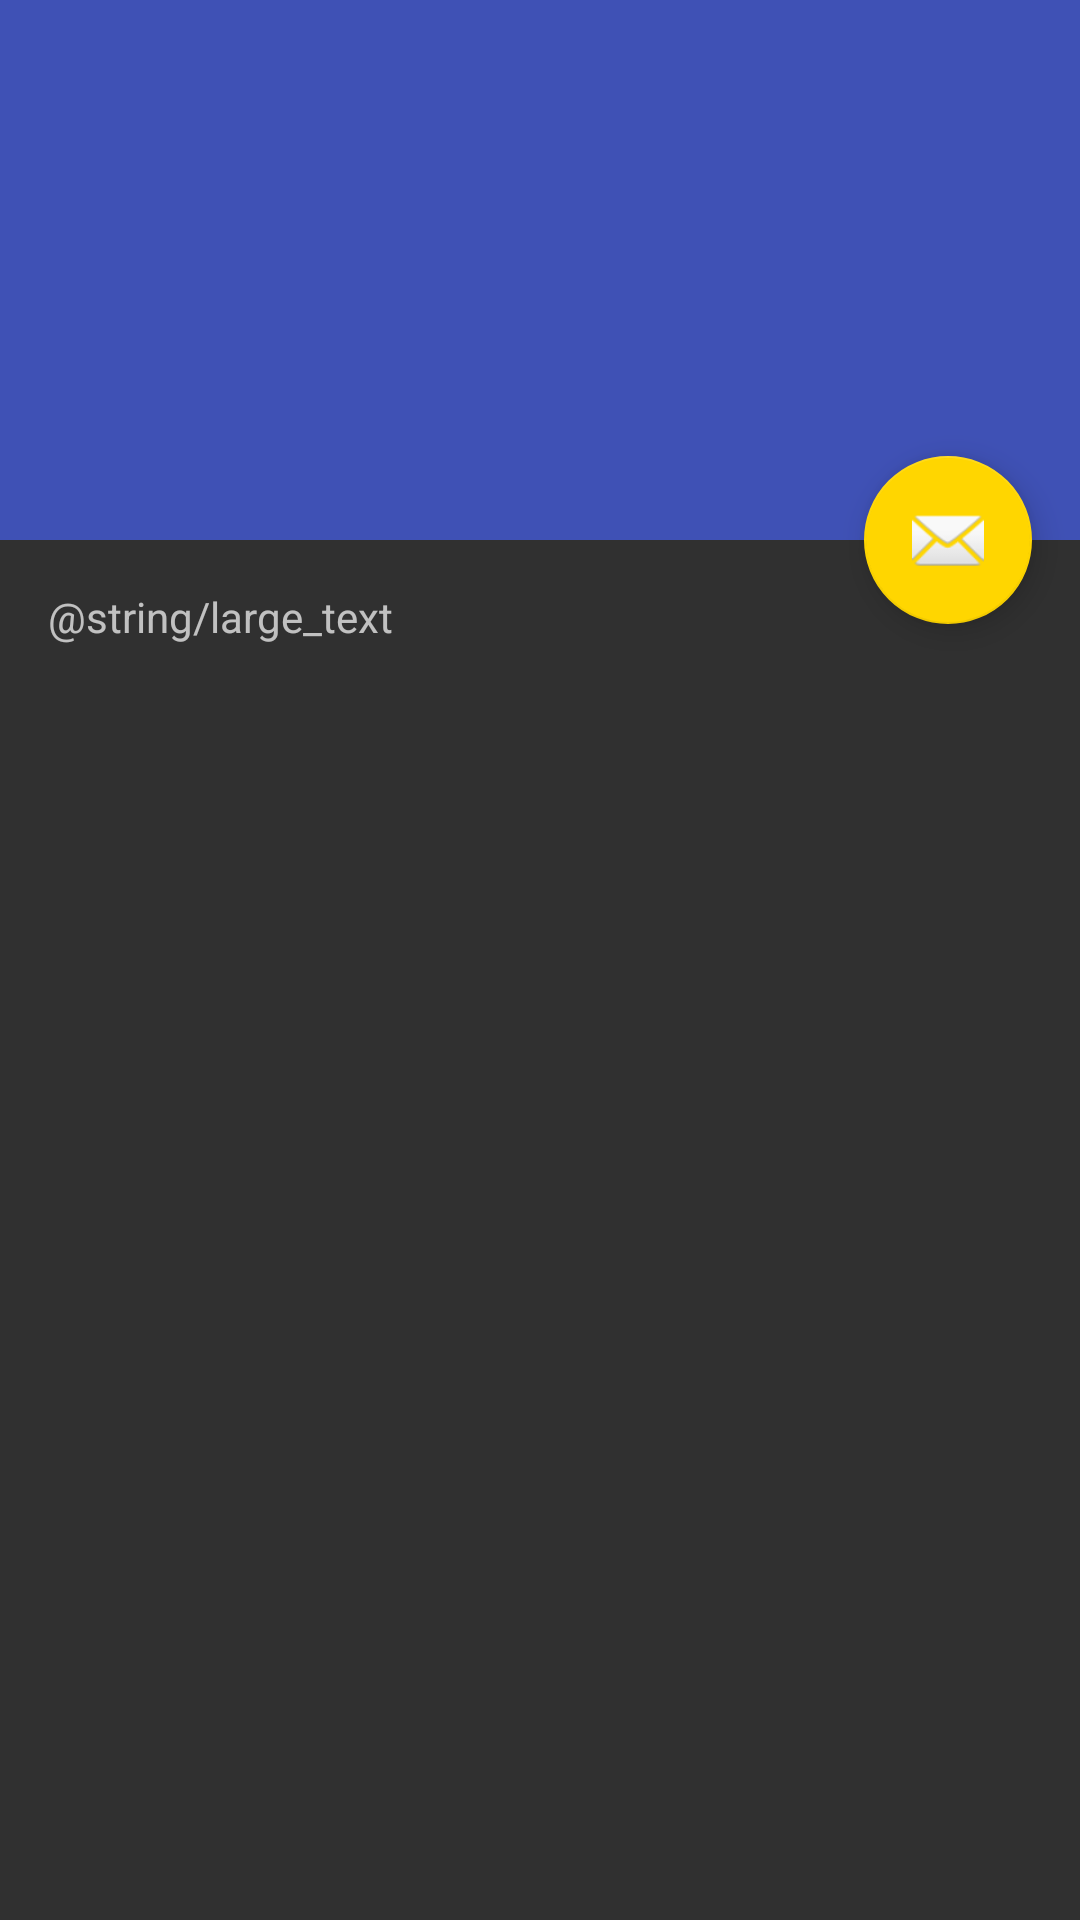

Here is an Android app screen rendered from its layout file. Give the layout XML and the strings, colors and styles it references.
<!-- AndroidManifest.xml: activity theme AppTheme -->
<!-- res/layout/activity_about_scroll.xml -->
<?xml version="1.0" encoding="utf-8"?>
<android.support.design.widget.CoordinatorLayout xmlns:android="http://schemas.android.com/apk/res/android"
    xmlns:app="http://schemas.android.com/apk/res-auto"
    xmlns:tools="http://schemas.android.com/tools"
    android:layout_width="match_parent"
    android:layout_height="match_parent"
    android:fitsSystemWindows="true"
    tools:context=".AboutScrollActivity">

    <android.support.design.widget.AppBarLayout
        android:id="@+id/app_bar"
        android:layout_width="match_parent"
        android:layout_height="@dimen/app_bar_height"
        android:fitsSystemWindows="true"
        android:theme="@style/AppTheme.AppBarOverlay">

        <android.support.design.widget.CollapsingToolbarLayout
            android:id="@+id/toolbar_layout"
            android:layout_width="match_parent"
            android:layout_height="match_parent"
            android:fitsSystemWindows="true"
            app:contentScrim="?attr/colorPrimary"
            app:layout_scrollFlags="scroll|exitUntilCollapsed"
            app:toolbarId="@+id/toolbar">

            <android.support.v7.widget.Toolbar
                android:id="@+id/toolbar"
                android:layout_width="match_parent"
                android:layout_height="?attr/actionBarSize"
                app:layout_collapseMode="pin"
                app:popupTheme="@style/AppTheme.PopupOverlay" />

        </android.support.design.widget.CollapsingToolbarLayout>
    </android.support.design.widget.AppBarLayout>

    <include layout="@layout/content_about_scroll" />

    <android.support.design.widget.FloatingActionButton
        android:id="@+id/fab"
        android:layout_width="wrap_content"
        android:layout_height="wrap_content"
        android:layout_margin="@dimen/fab_margin"
        app:layout_anchor="@id/app_bar"
        app:layout_anchorGravity="bottom|end"
        app:srcCompat="@android:drawable/ic_dialog_email" />

</android.support.design.widget.CoordinatorLayout>
<!-- res/layout/content_about_scroll.xml (included above) -->
<?xml version="1.0" encoding="utf-8"?>
<android.support.v4.widget.NestedScrollView xmlns:android="http://schemas.android.com/apk/res/android"
    xmlns:app="http://schemas.android.com/apk/res-auto"
    xmlns:tools="http://schemas.android.com/tools"
    android:layout_width="match_parent"
    android:layout_height="match_parent"
    app:layout_behavior="@string/appbar_scrolling_view_behavior"
    tools:context=".AboutScrollActivity"
    tools:showIn="@layout/activity_about_scroll">

    <TextView
        android:layout_width="wrap_content"
        android:layout_height="wrap_content"
        android:layout_margin="@dimen/text_margin"
        android:text="@string/large_text" />

</android.support.v4.widget.NestedScrollView>
<!-- resources referenced by this layout -->
<resources>
  <dimen name="app_bar_height">180dp</dimen>
  <dimen name="fab_margin">16dp</dimen>
  <dimen name="text_margin">16dp</dimen>
  <style name="AppTheme.AppBarOverlay" parent="ThemeOverlay.AppCompat.Dark.ActionBar" />
  <style name="AppTheme.PopupOverlay" parent="ThemeOverlay.AppCompat.Light" />
  <style name="AppTheme" parent="Theme.AppCompat.NoActionBar">
          
          <item name="colorPrimary">@color/colorPrimary</item>
          <item name="colorPrimaryDark">@color/colorPrimaryDark</item>
      </style>
  <color name="colorPrimary">#3F51B5</color>
  <color name="colorPrimaryDark">#303F9F</color>
</resources>
